Image classification data set "images" (Harshp1802/assignment-3-Harshp1802 on GitHub). Class labels (2): helicopter, plane.

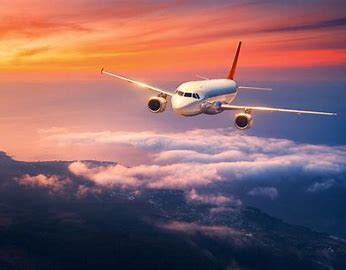
Label: plane

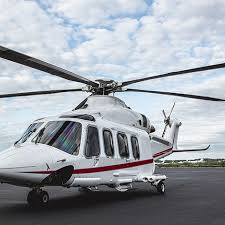
Label: helicopter

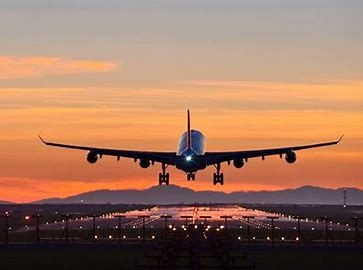
Label: plane

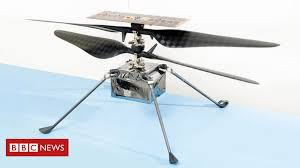
Label: helicopter

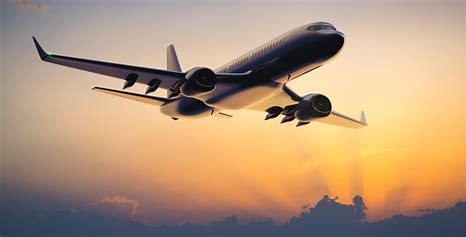
Label: plane

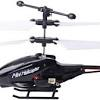
Label: helicopter
